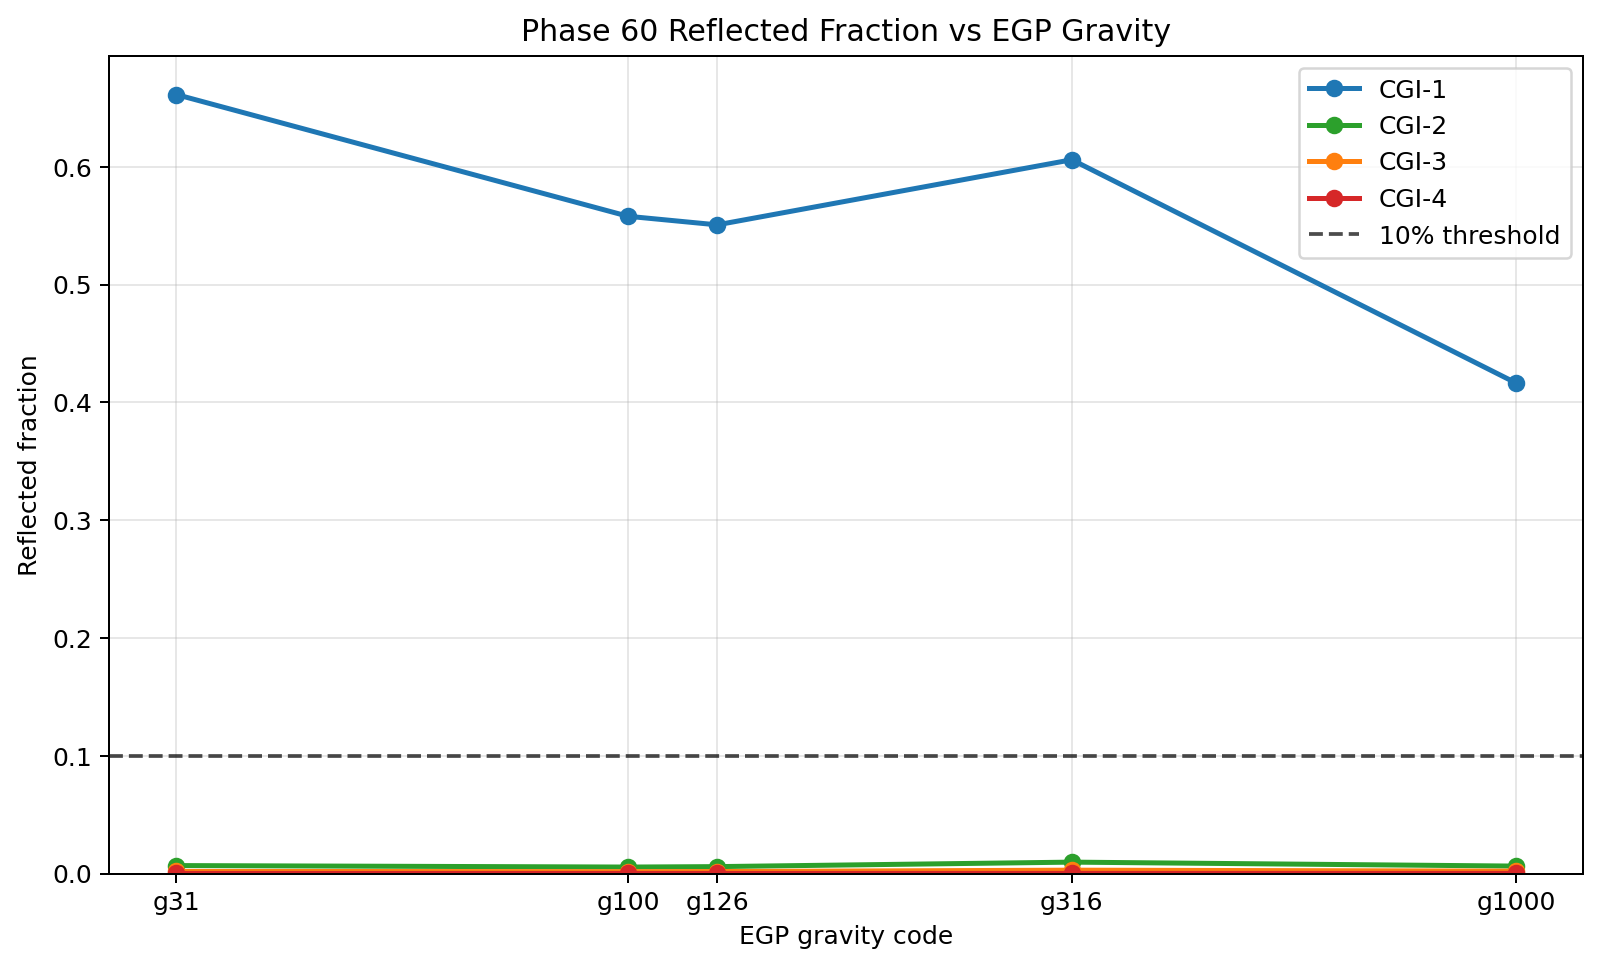

Values plotted in this chart, from the file beside it:
T_eff, logg, R_p_Rj, a_AU, phase_deg, band, f_reflect, Fp_ref_band, Fp_th_band, decision, gravity_code, pt_file, cld_file, egp_irflux_file
600.0, 3.491, 1.0, 5.0, 60.0, CGI-1, 0.6613, 0.5005, 0.2563, True, 31, SLGRID_T600_g31_m+000_CO100_fsed3_full.p…, SLGRID_T600_g31_m+000_CO100_fsed3_picaso…, SLGRID_T600_g31_m+000_CO100_fsed3_IRflux…
600.0, 3.491, 1.0, 5.0, 60.0, CGI-2, 0.006734, 0.7298, 107.6, False, 31, SLGRID_T600_g31_m+000_CO100_fsed3_full.p…, SLGRID_T600_g31_m+000_CO100_fsed3_picaso…, SLGRID_T600_g31_m+000_CO100_fsed3_IRflux…
600.0, 3.491, 1.0, 5.0, 60.0, CGI-3, 0.001776, 0.5594, 314.5, False, 31, SLGRID_T600_g31_m+000_CO100_fsed3_full.p…, SLGRID_T600_g31_m+000_CO100_fsed3_picaso…, SLGRID_T600_g31_m+000_CO100_fsed3_IRflux…
600.0, 3.491, 1.0, 5.0, 60.0, CGI-4, 3.933842718350928e-05, 0.3169, 8054, False, 31, SLGRID_T600_g31_m+000_CO100_fsed3_full.p…, SLGRID_T600_g31_m+000_CO100_fsed3_picaso…, SLGRID_T600_g31_m+000_CO100_fsed3_IRflux…
600.0, 4.0, 1.0, 5.0, 60.0, CGI-1, 0.5579, 0.4446, 0.3523, True, 100, SLGRID_T600_g100_m+000_CO100_fsed3_full.…, SLGRID_T600_g100_m+000_CO100_fsed3_picas…, SLGRID_T600_g100_m+000_CO100_fsed3_IRflu…
600.0, 4.0, 1.0, 5.0, 60.0, CGI-2, 0.005473, 0.7447, 135.3, False, 100, SLGRID_T600_g100_m+000_CO100_fsed3_full.…, SLGRID_T600_g100_m+000_CO100_fsed3_picas…, SLGRID_T600_g100_m+000_CO100_fsed3_IRflu…
600.0, 4.0, 1.0, 5.0, 60.0, CGI-3, 0.001559, 0.6113, 391.4, False, 100, SLGRID_T600_g100_m+000_CO100_fsed3_full.…, SLGRID_T600_g100_m+000_CO100_fsed3_picas…, SLGRID_T600_g100_m+000_CO100_fsed3_IRflu…
600.0, 4.0, 1.0, 5.0, 60.0, CGI-4, 4.22322837899098e-05, 0.3874, 9173, False, 100, SLGRID_T600_g100_m+000_CO100_fsed3_full.…, SLGRID_T600_g100_m+000_CO100_fsed3_picas…, SLGRID_T600_g100_m+000_CO100_fsed3_IRflu…
600.0, 4.1, 1.0, 5.0, 60.0, CGI-1, 0.5507, 0.447, 0.3647, True, 126, SLGRID_T600_g126_m+000_CO100_fsed3_full.…, SLGRID_T600_g126_m+000_CO100_fsed3_picas…, SLGRID_T600_g126_m+000_CO100_fsed3_IRflu…
600.0, 4.1, 1.0, 5.0, 60.0, CGI-2, 0.005843, 0.7464, 127, False, 126, SLGRID_T600_g126_m+000_CO100_fsed3_full.…, SLGRID_T600_g126_m+000_CO100_fsed3_picas…, SLGRID_T600_g126_m+000_CO100_fsed3_IRflu…
600.0, 4.1, 1.0, 5.0, 60.0, CGI-3, 0.001668, 0.6266, 375.2, False, 126, SLGRID_T600_g126_m+000_CO100_fsed3_full.…, SLGRID_T600_g126_m+000_CO100_fsed3_picas…, SLGRID_T600_g126_m+000_CO100_fsed3_IRflu…
600.0, 4.1, 1.0, 5.0, 60.0, CGI-4, 4.6619206061782575e-05, 0.4015, 8611, False, 126, SLGRID_T600_g126_m+000_CO100_fsed3_full.…, SLGRID_T600_g126_m+000_CO100_fsed3_picas…, SLGRID_T600_g126_m+000_CO100_fsed3_IRflu…
600.0, 4.5, 1.0, 5.0, 60.0, CGI-1, 0.6059, 0.4223, 0.2747, True, 316, SLGRID_T600_g316_m+000_CO100_fsed3_full.…, SLGRID_T600_g316_m+000_CO100_fsed3_picas…, SLGRID_T600_g316_m+000_CO100_fsed3_IRflu…
600.0, 4.5, 1.0, 5.0, 60.0, CGI-2, 0.009649, 0.9051, 92.89, False, 316, SLGRID_T600_g316_m+000_CO100_fsed3_full.…, SLGRID_T600_g316_m+000_CO100_fsed3_picas…, SLGRID_T600_g316_m+000_CO100_fsed3_IRflu…
600.0, 4.5, 1.0, 5.0, 60.0, CGI-3, 0.00283, 0.7974, 280.9, False, 316, SLGRID_T600_g316_m+000_CO100_fsed3_full.…, SLGRID_T600_g316_m+000_CO100_fsed3_picas…, SLGRID_T600_g316_m+000_CO100_fsed3_IRflu…
600.0, 4.5, 1.0, 5.0, 60.0, CGI-4, 9.152227277387225e-05, 0.5659, 6182, False, 316, SLGRID_T600_g316_m+000_CO100_fsed3_full.…, SLGRID_T600_g316_m+000_CO100_fsed3_picas…, SLGRID_T600_g316_m+000_CO100_fsed3_IRflu…
600.0, 5.0, 1.0, 5.0, 60.0, CGI-1, 0.4164, 0.4584, 0.6424, True, 1000, SLGRID_T600_g1000_m+000_CO100_fsed3_full…, SLGRID_T600_g1000_m+000_CO100_fsed3_pica…, SLGRID_T600_g1000_m+000_CO100_fsed3_IRfl…
600.0, 5.0, 1.0, 5.0, 60.0, CGI-2, 0.00629, 0.8947, 141.3, False, 1000, SLGRID_T600_g1000_m+000_CO100_fsed3_full…, SLGRID_T600_g1000_m+000_CO100_fsed3_pica…, SLGRID_T600_g1000_m+000_CO100_fsed3_IRfl…
600.0, 5.0, 1.0, 5.0, 60.0, CGI-3, 0.002006, 0.8324, 414.2, False, 1000, SLGRID_T600_g1000_m+000_CO100_fsed3_full…, SLGRID_T600_g1000_m+000_CO100_fsed3_pica…, SLGRID_T600_g1000_m+000_CO100_fsed3_IRfl…
600.0, 5.0, 1.0, 5.0, 60.0, CGI-4, 0.0001073, 0.5918, 5517, False, 1000, SLGRID_T600_g1000_m+000_CO100_fsed3_full…, SLGRID_T600_g1000_m+000_CO100_fsed3_pica…, SLGRID_T600_g1000_m+000_CO100_fsed3_IRfl…
